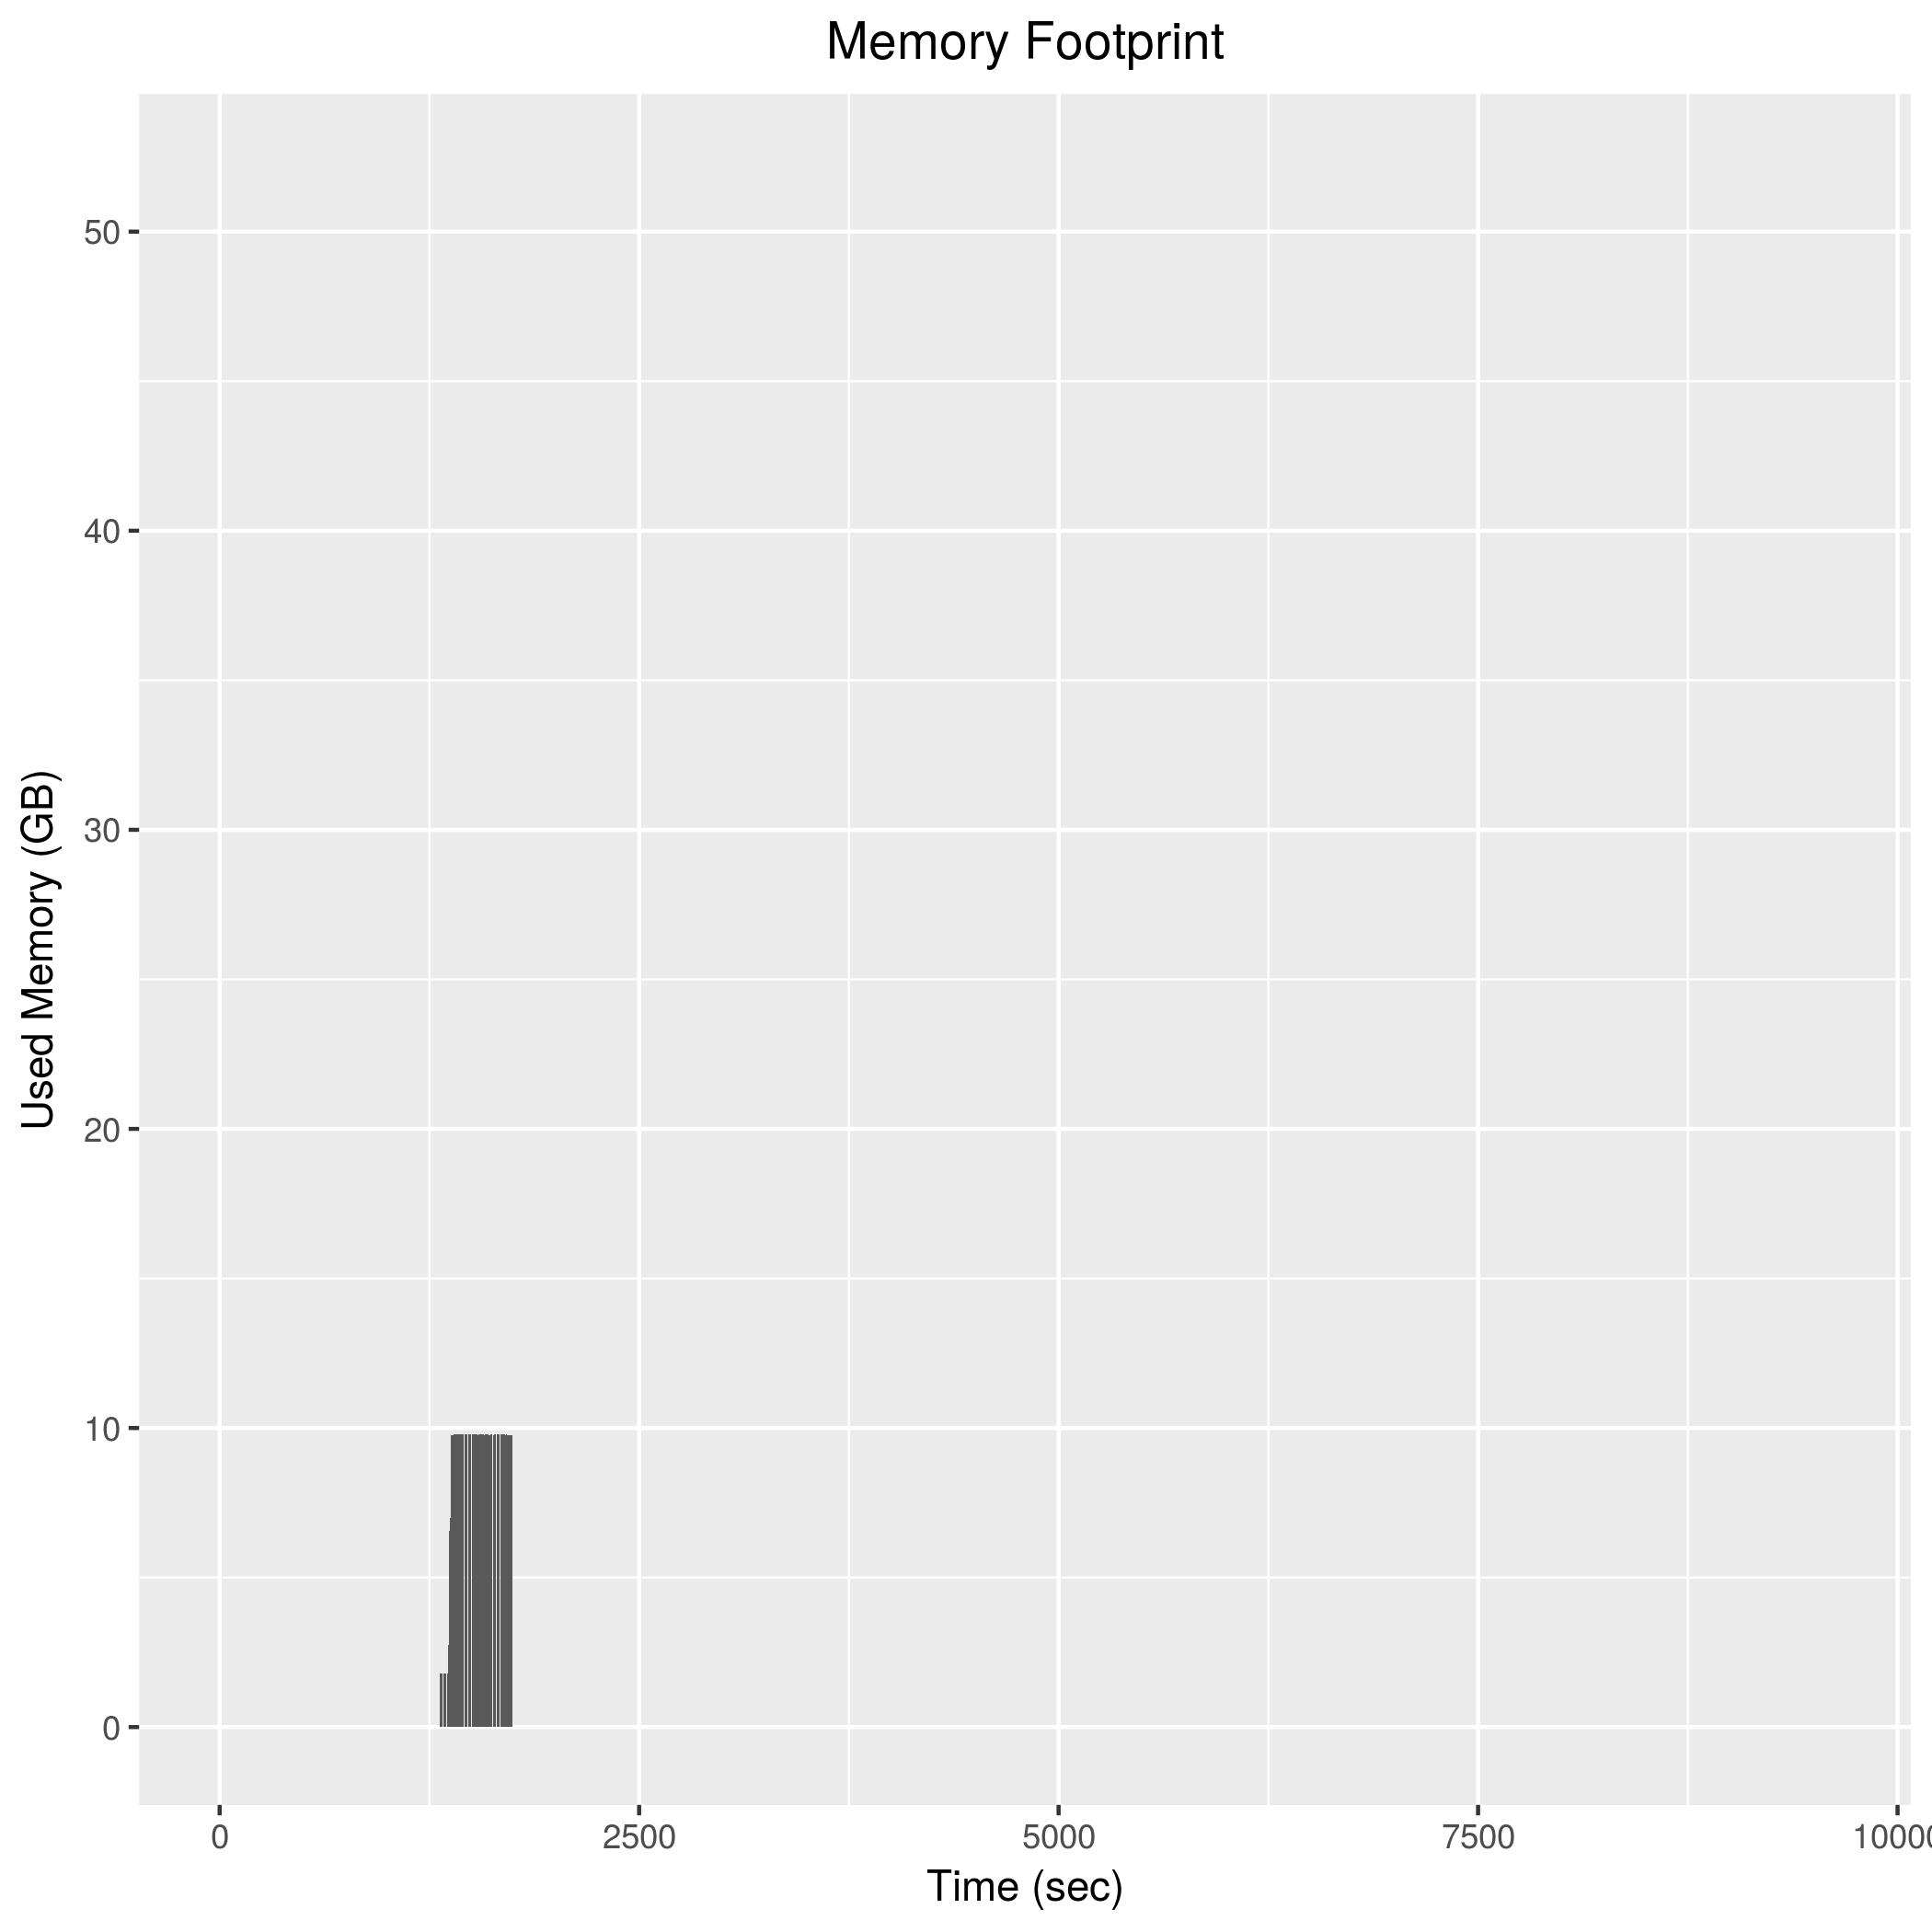

Source data for this figure (header and first rows):
1306, 1798936
1308, 1799372
1310, 1799896
1312, 1797720
1314, 1797080
1316, 1797604
1318, 1798360
1320, 1798236
1322, 1797940
1324, 1798536
1326, 1796976
1328, 1795556
1330, 1796300
1332, 1795156
1334, 1795956
1336, 1796492
1338, 1795492
1340, 1795916
1342, 1795840
1344, 1796580
1346, 1796728
1348, 1797028
1350, 1795928
1352, 1795344
1354, 1795868
1356, 1793704
1358, 1794944
1360, 1794060
1362, 1793912
1364, 2747992
1366, 3990628
1368, 5241920
1370, 6549708
1372, 5798948
1374, 6998640
1376, 10452556
1378, 13746232
1380, 9773156
1382, 9772712
1384, 9772640
1386, 9774204
1388, 9774376
1390, 9774084
1392, 9774368
1394, 9774148
1396, 9775028
1398, 9775300
1400, 9775544
1402, 9775992
1404, 9776128
1406, 9775936
1408, 9777364
1410, 9776356
1412, 9776968
1414, 9776672
1416, 9776704
1418, 9776704
1420, 9776456
1422, 9776292
1424, 9776688
1426, 9776208
... 160 more rows
